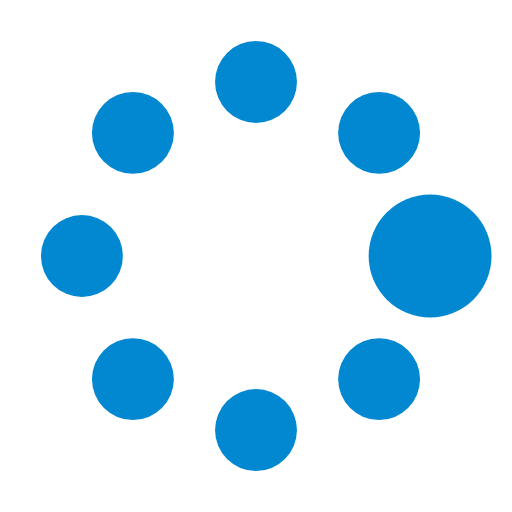
t = 0.00 s
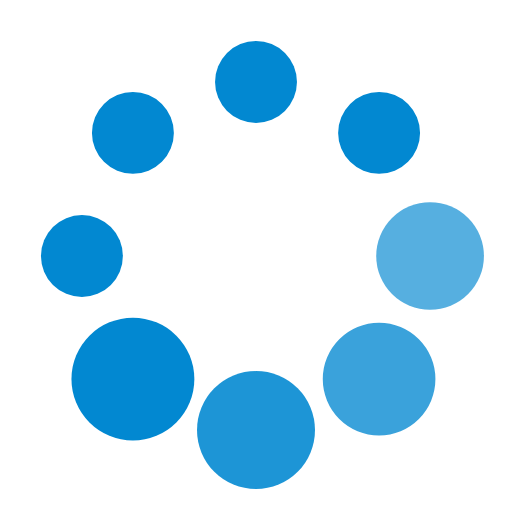
t = 0.37 s
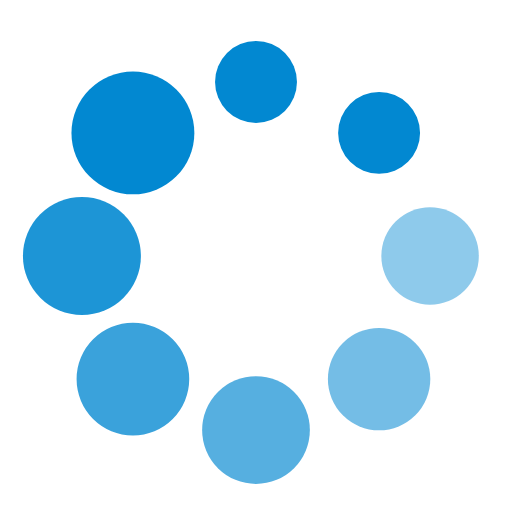
t = 0.62 s
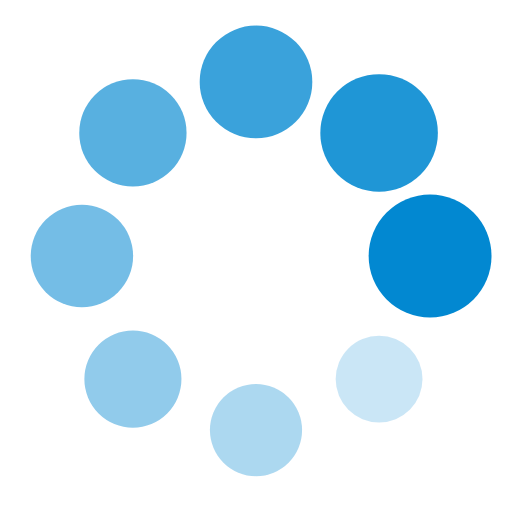
t = 1.00 s
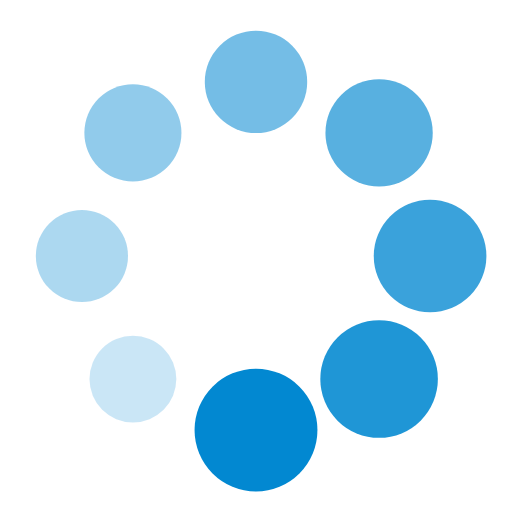
t = 1.25 s
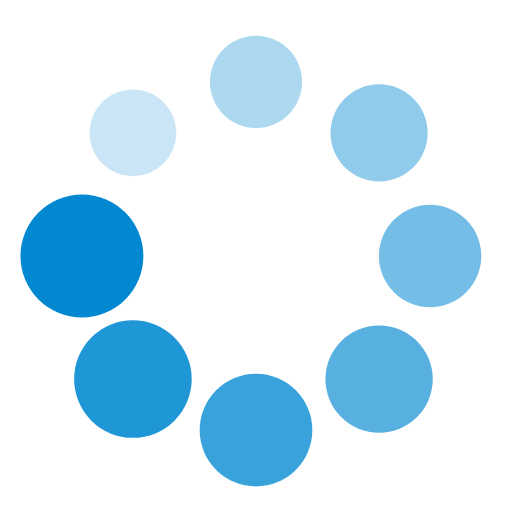
t = 1.50 s

The animated SVG that drew these frames (rendered in a browser with its animation timeline set to each time). Animation: 16 SMIL elements (animate=8,animateTransform=8); one cycle of 1.87 s, repeats indefinitely.

<?xml version="1.0" encoding="utf-8"?><svg width='100px' height='100px' xmlns="http://www.w3.org/2000/svg" viewBox="0 0 100 100" preserveAspectRatio="xMidYMid" class="uil-spin"><rect x="0" y="0" width="100" height="100" fill="none" class="bk"></rect><g transform="translate(50 50)"><g transform="rotate(0) translate(34 0)"><circle cx="0" cy="0" r="8" fill="#0288d1"><animate attributeName="opacity" from="1" to="0.1" begin="0s" dur="1s" repeatCount="indefinite"></animate><animateTransform attributeName="transform" type="scale" from="1.5" to="1" begin="0s" dur="1s" repeatCount="indefinite"></animateTransform></circle></g><g transform="rotate(45) translate(34 0)"><circle cx="0" cy="0" r="8" fill="#0288d1"><animate attributeName="opacity" from="1" to="0.1" begin="0.12s" dur="1s" repeatCount="indefinite"></animate><animateTransform attributeName="transform" type="scale" from="1.5" to="1" begin="0.12s" dur="1s" repeatCount="indefinite"></animateTransform></circle></g><g transform="rotate(90) translate(34 0)"><circle cx="0" cy="0" r="8" fill="#0288d1"><animate attributeName="opacity" from="1" to="0.1" begin="0.25s" dur="1s" repeatCount="indefinite"></animate><animateTransform attributeName="transform" type="scale" from="1.5" to="1" begin="0.25s" dur="1s" repeatCount="indefinite"></animateTransform></circle></g><g transform="rotate(135) translate(34 0)"><circle cx="0" cy="0" r="8" fill="#0288d1"><animate attributeName="opacity" from="1" to="0.1" begin="0.37s" dur="1s" repeatCount="indefinite"></animate><animateTransform attributeName="transform" type="scale" from="1.5" to="1" begin="0.37s" dur="1s" repeatCount="indefinite"></animateTransform></circle></g><g transform="rotate(180) translate(34 0)"><circle cx="0" cy="0" r="8" fill="#0288d1"><animate attributeName="opacity" from="1" to="0.1" begin="0.5s" dur="1s" repeatCount="indefinite"></animate><animateTransform attributeName="transform" type="scale" from="1.5" to="1" begin="0.5s" dur="1s" repeatCount="indefinite"></animateTransform></circle></g><g transform="rotate(225) translate(34 0)"><circle cx="0" cy="0" r="8" fill="#0288d1"><animate attributeName="opacity" from="1" to="0.1" begin="0.62s" dur="1s" repeatCount="indefinite"></animate><animateTransform attributeName="transform" type="scale" from="1.5" to="1" begin="0.62s" dur="1s" repeatCount="indefinite"></animateTransform></circle></g><g transform="rotate(270) translate(34 0)"><circle cx="0" cy="0" r="8" fill="#0288d1"><animate attributeName="opacity" from="1" to="0.1" begin="0.75s" dur="1s" repeatCount="indefinite"></animate><animateTransform attributeName="transform" type="scale" from="1.5" to="1" begin="0.75s" dur="1s" repeatCount="indefinite"></animateTransform></circle></g><g transform="rotate(315) translate(34 0)"><circle cx="0" cy="0" r="8" fill="#0288d1"><animate attributeName="opacity" from="1" to="0.1" begin="0.87s" dur="1s" repeatCount="indefinite"></animate><animateTransform attributeName="transform" type="scale" from="1.5" to="1" begin="0.87s" dur="1s" repeatCount="indefinite"></animateTransform></circle></g></g></svg>
